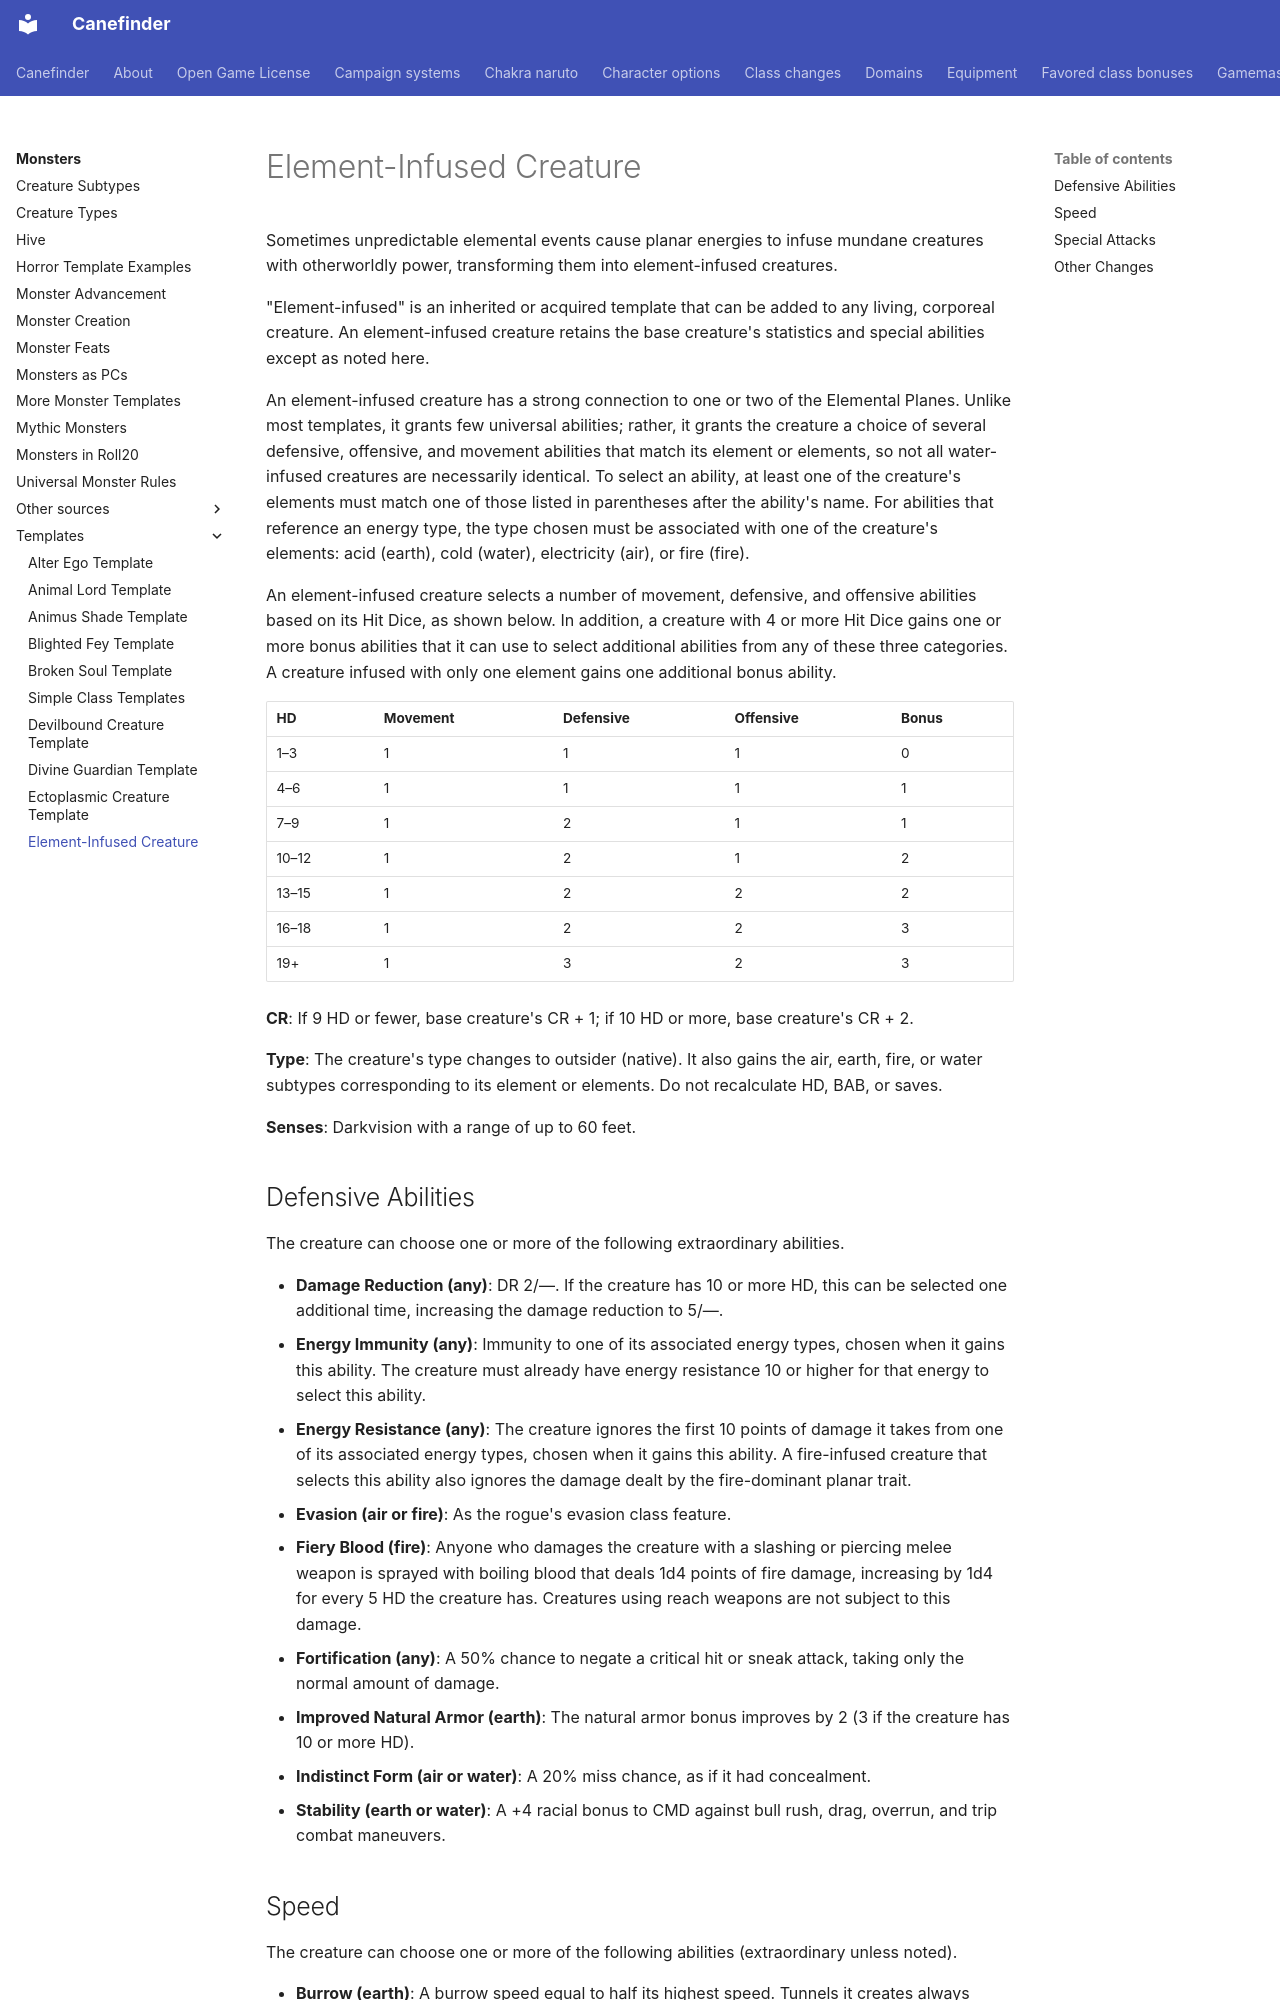

repository: canefinderhouserules/Canefinderhouserules · page: monsters/templates/element-infused/index.html · generator: mkdocs

# Element-Infused Creature

Sometimes unpredictable elemental events cause planar energies to infuse mundane creatures with otherworldly power, transforming them into element-infused creatures.

"Element-infused" is an inherited or acquired template that can be added to any living, corporeal creature. An element-infused creature retains the base creature's statistics and special abilities except as noted here.

An element-infused creature has a strong connection to one or two of the Elemental Planes. Unlike most templates, it grants few universal abilities; rather, it grants the creature a choice of several defensive, offensive, and movement abilities that match its element or elements, so not all water-infused creatures are necessarily identical. To select an ability, at least one of the creature's elements must match one of those listed in parentheses after the ability's name. For abilities that reference an energy type, the type chosen must be associated with one of the creature's elements: acid (earth), cold (water), electricity (air), or fire (fire).

An element-infused creature selects a number of movement, defensive, and offensive abilities based on its Hit Dice, as shown below. In addition, a creature with 4 or more Hit Dice gains one or more bonus abilities that it can use to select additional abilities from any of these three categories. A creature infused with only one element gains one additional bonus ability.

| HD | Movement | Defensive | Offensive | Bonus |
|---|---|---|---|---|
| 1–3 | 1 | 1 | 1 | 0 |
| 4–6 | 1 | 1 | 1 | 1 |
| 7–9 | 1 | 2 | 1 | 1 |
| 10–12 | 1 | 2 | 1 | 2 |
| 13–15 | 1 | 2 | 2 | 2 |
| 16–18 | 1 | 2 | 2 | 3 |
| 19+ | 1 | 3 | 2 | 3 |

**CR**: If 9 HD or fewer, base creature's CR + 1; if 10 HD or more, base creature's CR + 2.

**Type**: The creature's type changes to outsider (native). It also gains the air, earth, fire, or water subtypes corresponding to its element or elements. Do not recalculate HD, BAB, or saves.

**Senses**: Darkvision with a range of up to 60 feet.

## Defensive Abilities

The creature can choose one or more of the following extraordinary abilities.

- **Damage Reduction (any)**: DR 2/—. If the creature has 10 or more HD, this can be selected one additional time, increasing the damage reduction to 5/—.
- **Energy Immunity (any)**: Immunity to one of its associated energy types, chosen when it gains this ability. The creature must already have energy resistance 10 or higher for that energy to select this ability.
- **Energy Resistance (any)**: The creature ignores the first 10 points of damage it takes from one of its associated energy types, chosen when it gains this ability. A fire-infused creature that selects this ability also ignores the damage dealt by the fire-dominant planar trait.
- **Evasion (air or fire)**: As the rogue's evasion class feature.
- **Fiery Blood (fire)**: Anyone who damages the creature with a slashing or piercing melee weapon is sprayed with boiling blood that deals 1d4 points of fire damage, increasing by 1d4 for every 5 HD the creature has. Creatures using reach weapons are not subject to this damage.
- **Fortification (any)**: A 50% chance to negate a critical hit or sneak attack, taking only the normal amount of damage.
- **Improved Natural Armor (earth)**: The natural armor bonus improves by 2 (3 if the creature has 10 or more HD).
- **Indistinct Form (air or water)**: A 20% miss chance, as if it had concealment.
- **Stability (earth or water)**: A +4 racial bonus to CMD against bull rush, drag, overrun, and trip combat maneuvers.
